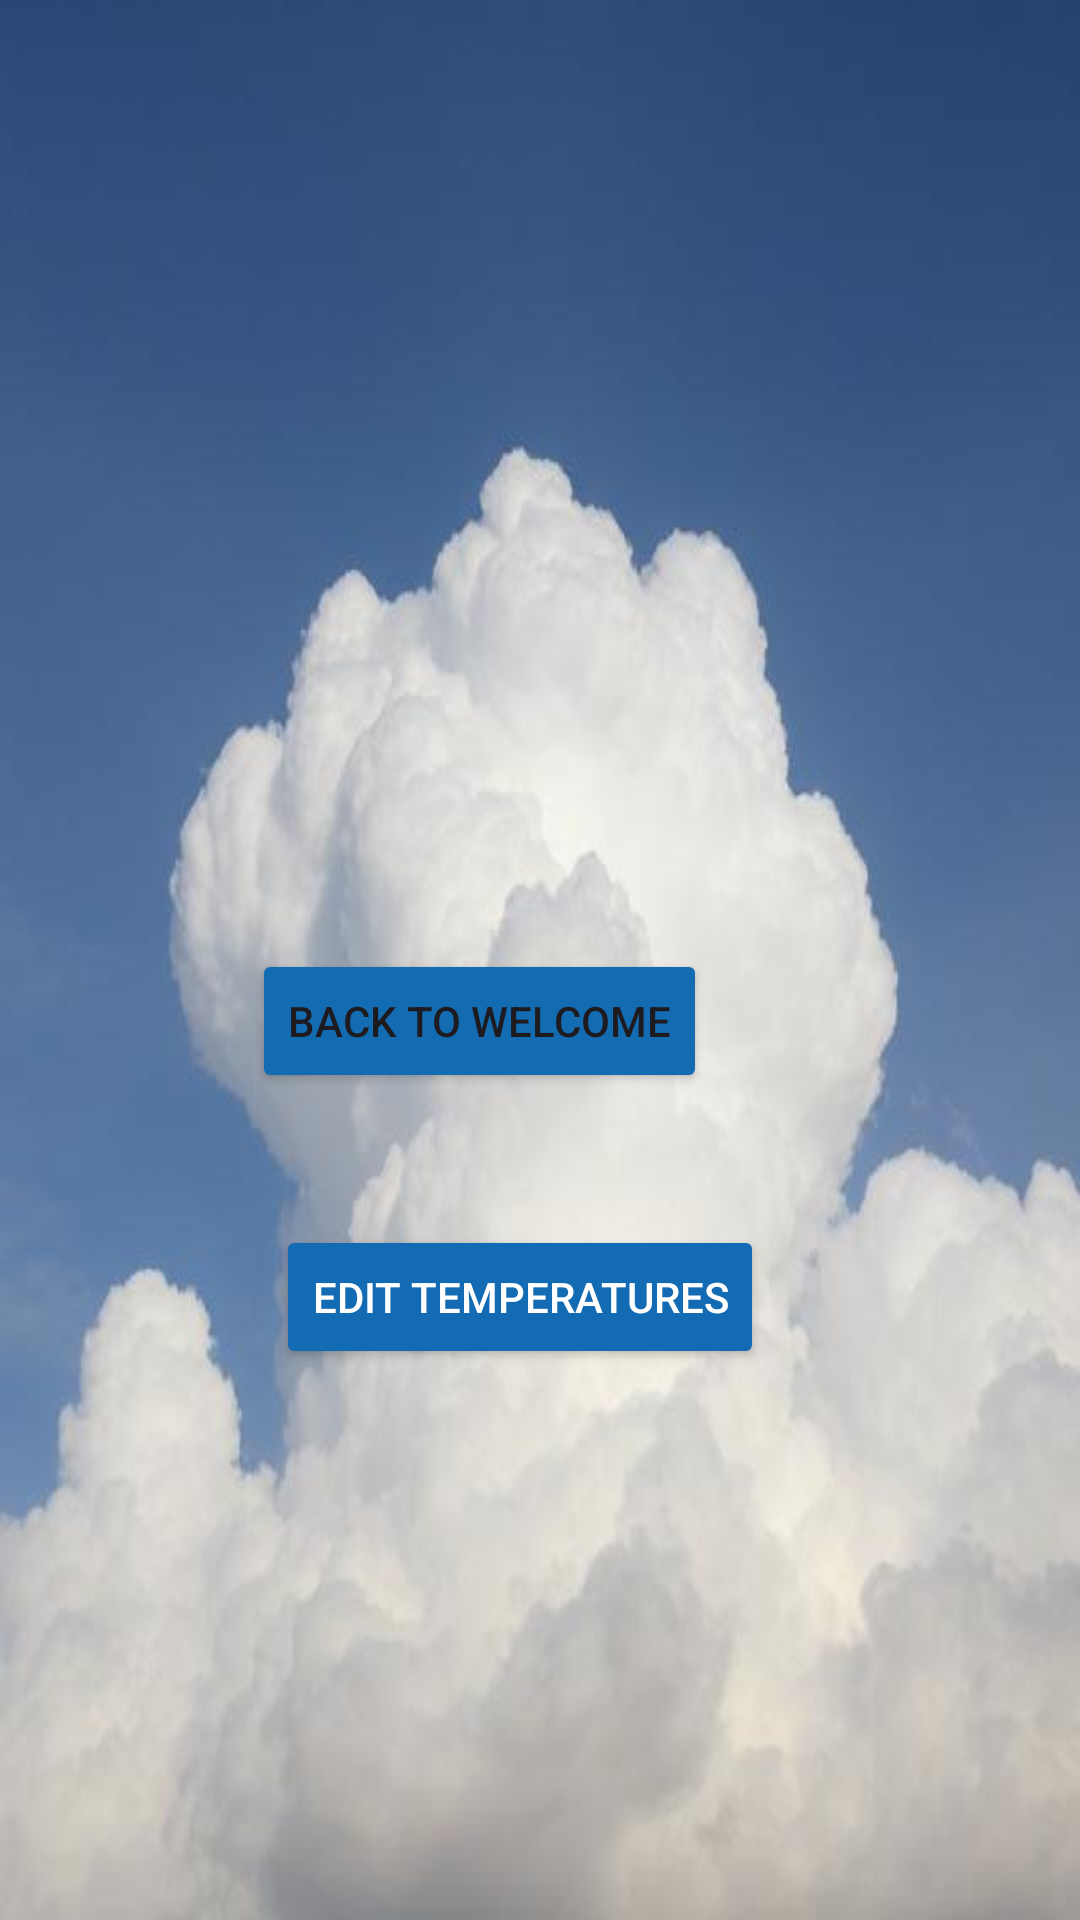

Android layout source for this screen:
<!-- AndroidManifest.xml: application theme Theme.SkyMax -->
<!-- res/layout/activity_main.xml -->
<?xml version="1.0" encoding="utf-8"?>
<androidx.constraintlayout.widget.ConstraintLayout xmlns:android="http://schemas.android.com/apk/res/android"
    xmlns:app="http://schemas.android.com/apk/res-auto"
    android:id="@+id/scrollView2"
    android:layout_width="match_parent"
    android:layout_height="match_parent"
    android:background="@drawable/bk">


    <TextView
        android:id="@+id/tvWeatherInfo"
        android:layout_width="wrap_content"
        android:layout_height="wrap_content"
        android:layout_marginStart="112dp"
        android:layout_marginTop="144dp"
        android:textSize="18sp"
        app:layout_constraintStart_toStartOf="parent"
        app:layout_constraintTop_toTopOf="parent" />

    <Button
        android:id="@+id/btnBack"
        android:layout_width="wrap_content"
        android:layout_height="wrap_content"
        android:layout_marginStart="84dp"
        android:layout_marginTop="148dp"
        android:backgroundTint="#136BB1"
        android:text="Back to Welcome"
        app:layout_constraintStart_toStartOf="parent"
        app:layout_constraintTop_toBottomOf="@+id/tvWeatherInfo" />

    <Button
        android:id="@+id/btnEditTemps"
        android:layout_width="wrap_content"
        android:layout_height="wrap_content"
        android:layout_marginStart="92dp"
        android:layout_marginTop="44dp"
        android:backgroundTint="#126BB3"
        android:text="Edit Temperatures"
        android:textColor="@android:color/white"
        app:layout_constraintStart_toStartOf="parent"
        app:layout_constraintTop_toBottomOf="@+id/btnBack" />
</androidx.constraintlayout.widget.ConstraintLayout>
<!-- resources referenced by this layout -->
<resources>
  <!-- drawable bk: jpg bitmap (drawable, 20256 bytes) -->
  <style name="Theme.SkyMax" parent="Base.Theme.SkyMax" />
  <style name="Base.Theme.SkyMax" parent="Theme.Material3.DayNight.NoActionBar">
          
          
      </style>
</resources>
